Labelled photos from "Augmented_Preprocessed_Dataset", an image-classification folder in Prothomaa/Ensemble-of-deep-learning-models-for-eye-disease-classification. The possible labels are: diabetic retinopathy, glaucoma, healthy, macular scar, myopia.

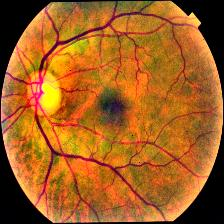
Label: glaucoma

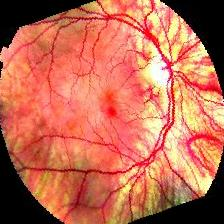
Label: myopia

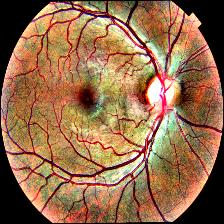
Label: healthy

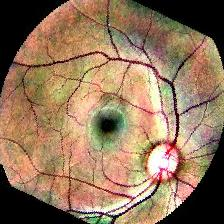
Label: macular scar

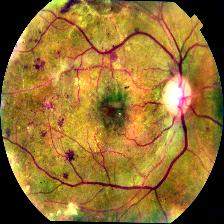
Label: diabetic retinopathy

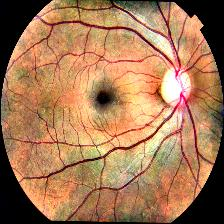
Label: glaucoma
